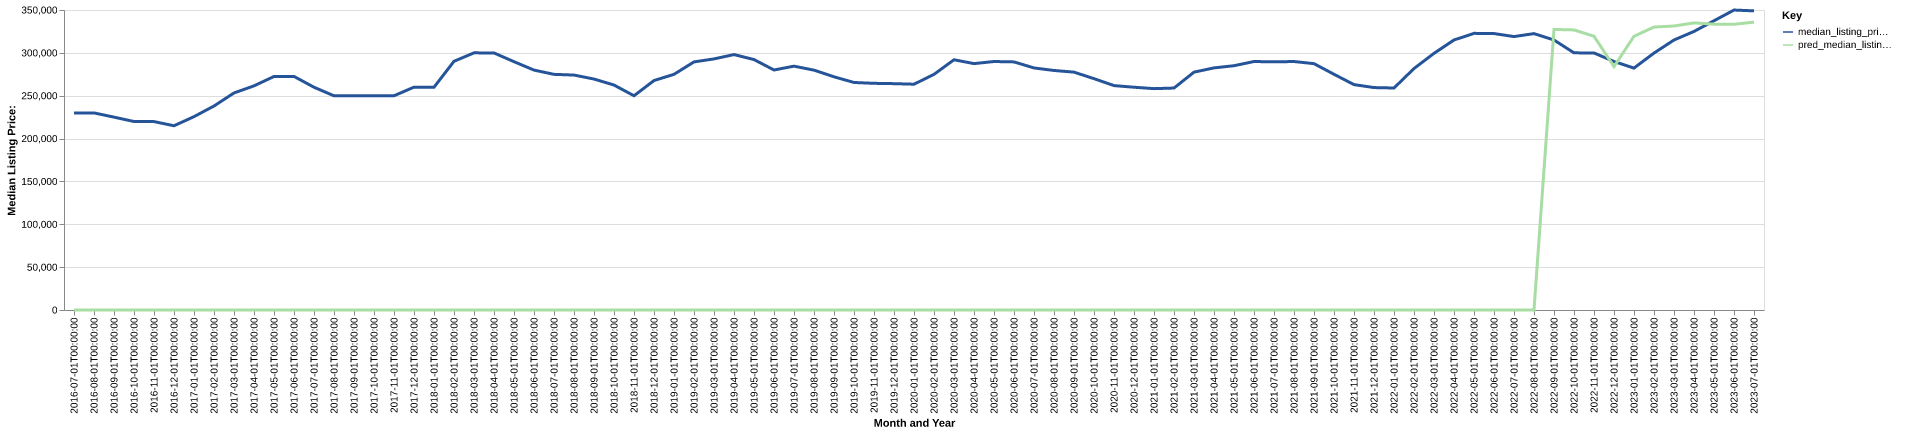

The data file committed next to this chart (first rows):
date, time_idx, median_listing_price, thirty_year_interest_rate_five, month, county_name, active_listing_count, median_days_on_market, pred_median_listing_price, month_year
2016-07-01, 0, 229900, 3.72, 7, ramsey, mn, 1210, 38.0, 0, Jul-2016
2016-08-01, 1, 229950, 3.73, 8, ramsey, mn, 1342, 42.0, 0, Aug-2016
2016-09-01, 2, 225000, 3.66, 9, ramsey, mn, 1389, 44.0, 0, Sep-2016
2016-10-01, 3, 219900, 3.64, 10, ramsey, mn, 1329, 43.0, 0, Oct-2016
2016-11-01, 4, 219800, 3.66, 11, ramsey, mn, 1130, 52.0, 0, Nov-2016
2016-12-01, 5, 214950, 3.48, 12, ramsey, mn, 868.0, 66.0, 0, Dec-2016
2017-01-01, 6, 225575, 3.45, 1, ramsey, mn, 673.0, 70.0, 0, Jan-2017
2017-02-01, 7, 238000, 3.5, 2, ramsey, mn, 625.0, 44.0, 0, Feb-2017
2017-03-01, 8, 253225, 3.52, 3, ramsey, mn, 613.0, 34.0, 0, Mar-2017
2017-04-01, 9, 261500, 4.03, 4, ramsey, mn, 664.0, 33.0, 0, Apr-2017
2017-05-01, 10, 272450, 4.32, 5, ramsey, mn, 805.0, 31.0, 0, May-2017
2017-06-01, 11, 272500, 4.2, 6, ramsey, mn, 885.0, 36.0, 0, Jun-2017
2017-07-01, 12, 259900, 4.19, 7, ramsey, mn, 947.0, 37.0, 0, Jul-2017
2017-08-01, 13, 249900, 4.3, 8, ramsey, mn, 1012, 37.0, 0, Aug-2017
2017-09-01, 14, 249900, 4.1, 9, ramsey, mn, 1041, 36.0, 0, Sep-2017
2017-10-01, 15, 249900, 4.05, 10, ramsey, mn, 1013, 37.0, 0, Oct-2017
2017-11-01, 16, 249950, 3.94, 11, ramsey, mn, 840.0, 44.0, 0, Nov-2017
2017-12-01, 17, 260000, 4.03, 12, ramsey, mn, 606.0, 57.0, 0, Dec-2017
2018-01-01, 18, 259900, 3.93, 1, ramsey, mn, 448.0, 63.0, 0, Jan-2018
2018-02-01, 19, 290150, 3.83, 2, ramsey, mn, 396.0, 41.0, 0, Feb-2018
2018-03-01, 20, 300000, 3.94, 3, ramsey, mn, 418.0, 32.0, 0, Mar-2018
2018-04-01, 21, 299900, 3.95, 4, ramsey, mn, 481.0, 30.0, 0, Apr-2018
2018-05-01, 22, 289700, 3.99, 5, ramsey, mn, 593.0, 24.0, 0, May-2018
2018-06-01, 23, 279900, 4.15, 6, ramsey, mn, 685.0, 30.0, 0, Jun-2018
2018-07-01, 24, 274925, 4.4, 7, ramsey, mn, 805.0, 31.0, 0, Jul-2018
2018-08-01, 25, 274100, 4.46, 8, ramsey, mn, 886.0, 32.0, 0, Aug-2018
2018-09-01, 26, 269450, 4.58, 9, ramsey, mn, 1014, 34.0, 0, Sep-2018
2018-10-01, 27, 262450, 4.66, 10, ramsey, mn, 1015, 35.0, 0, Oct-2018
2018-11-01, 28, 249950, 4.62, 11, ramsey, mn, 928.0, 43.0, 0, Nov-2018
2018-12-01, 29, 267700, 4.54, 12, ramsey, mn, 713.0, 54.0, 0, Dec-2018
2019-01-01, 30, 274950, 4.6, 1, ramsey, mn, 527.0, 65.0, 0, Jan-2019
2019-02-01, 31, 289450, 4.72, 2, ramsey, mn, 499.0, 46.0, 0, Feb-2019
2019-03-01, 32, 292943, 4.9, 3, ramsey, mn, 567.0, 34.0, 0, Mar-2019
2019-04-01, 33, 298000, 4.94, 4, ramsey, mn, 670.0, 26.0, 0, Apr-2019
2019-05-01, 34, 292175, 4.75, 5, ramsey, mn, 853.0, 24.0, 0, May-2019
2019-06-01, 35, 279990, 4.51, 6, ramsey, mn, 1027, 28.0, 0, Jun-2019
2019-07-01, 36, 284500, 4.41, 7, ramsey, mn, 1065, 32.0, 0, Jul-2019
2019-08-01, 37, 279818, 4.41, 8, ramsey, mn, 1091, 34.0, 0, Aug-2019
2019-09-01, 38, 272045, 4.2, 9, ramsey, mn, 1132, 34.0, 0, Sep-2019
2019-10-01, 39, 265450, 4.14, 10, ramsey, mn, 1162, 36.0, 0, Oct-2019
2019-11-01, 40, 264450, 3.84, 11, ramsey, mn, 1025, 46.0, 0, Nov-2019
2019-12-01, 41, 264075, 3.81, 12, ramsey, mn, 759.0, 63.0, 0, Dec-2019
2020-01-01, 42, 263425, 3.75, 1, ramsey, mn, 620.0, 59.0, 0, Jan-2020
2020-02-01, 43, 274900, 3.73, 2, ramsey, mn, 601.0, 36.0, 0, Feb-2020
2020-03-01, 44, 291950, 3.78, 3, ramsey, mn, 648.0, 25.0, 0, Mar-2020
2020-04-01, 45, 287450, 3.75, 4, ramsey, mn, 715.0, 31.0, 0, Apr-2020
2020-05-01, 46, 289900, 3.74, 5, ramsey, mn, 791.0, 32.0, 0, May-2020
2020-06-01, 47, 289450, 3.72, 6, ramsey, mn, 831.0, 32.0, 0, Jun-2020
2020-07-01, 48, 282400, 3.49, 7, ramsey, mn, 841.0, 32.0, 0, Jul-2020
2020-08-01, 49, 279450, 3.65, 8, ramsey, mn, 876.0, 30.0, 0, Aug-2020
2020-09-01, 50, 277500, 3.33, 9, ramsey, mn, 894.0, 30.0, 0, Sep-2020
2020-10-01, 51, 269900, 3.28, 10, ramsey, mn, 983.0, 30.0, 0, Oct-2020
2020-11-01, 52, 261800, 3.21, 11, ramsey, mn, 874.0, 41.0, 0, Nov-2020
2020-12-01, 53, 259900, 3.07, 12, ramsey, mn, 704.0, 47.0, 0, Dec-2020
2021-01-01, 54, 258250, 2.99, 1, ramsey, mn, 529.0, 52.0, 0, Jan-2021
2021-02-01, 55, 258950, 2.93, 2, ramsey, mn, 457.0, 39.0, 0, Feb-2021
2021-03-01, 56, 277500, 2.88, 3, ramsey, mn, 482.0, 28.0, 0, Mar-2021
2021-04-01, 57, 282450, 2.84, 4, ramsey, mn, 533.0, 27.0, 0, Apr-2021
2021-05-01, 58, 285000, 2.71, 5, ramsey, mn, 609.0, 25.0, 0, May-2021
2021-06-01, 59, 289900, 2.79, 6, ramsey, mn, 724.0, 25.0, 0, Jun-2021
... 25 more rows
